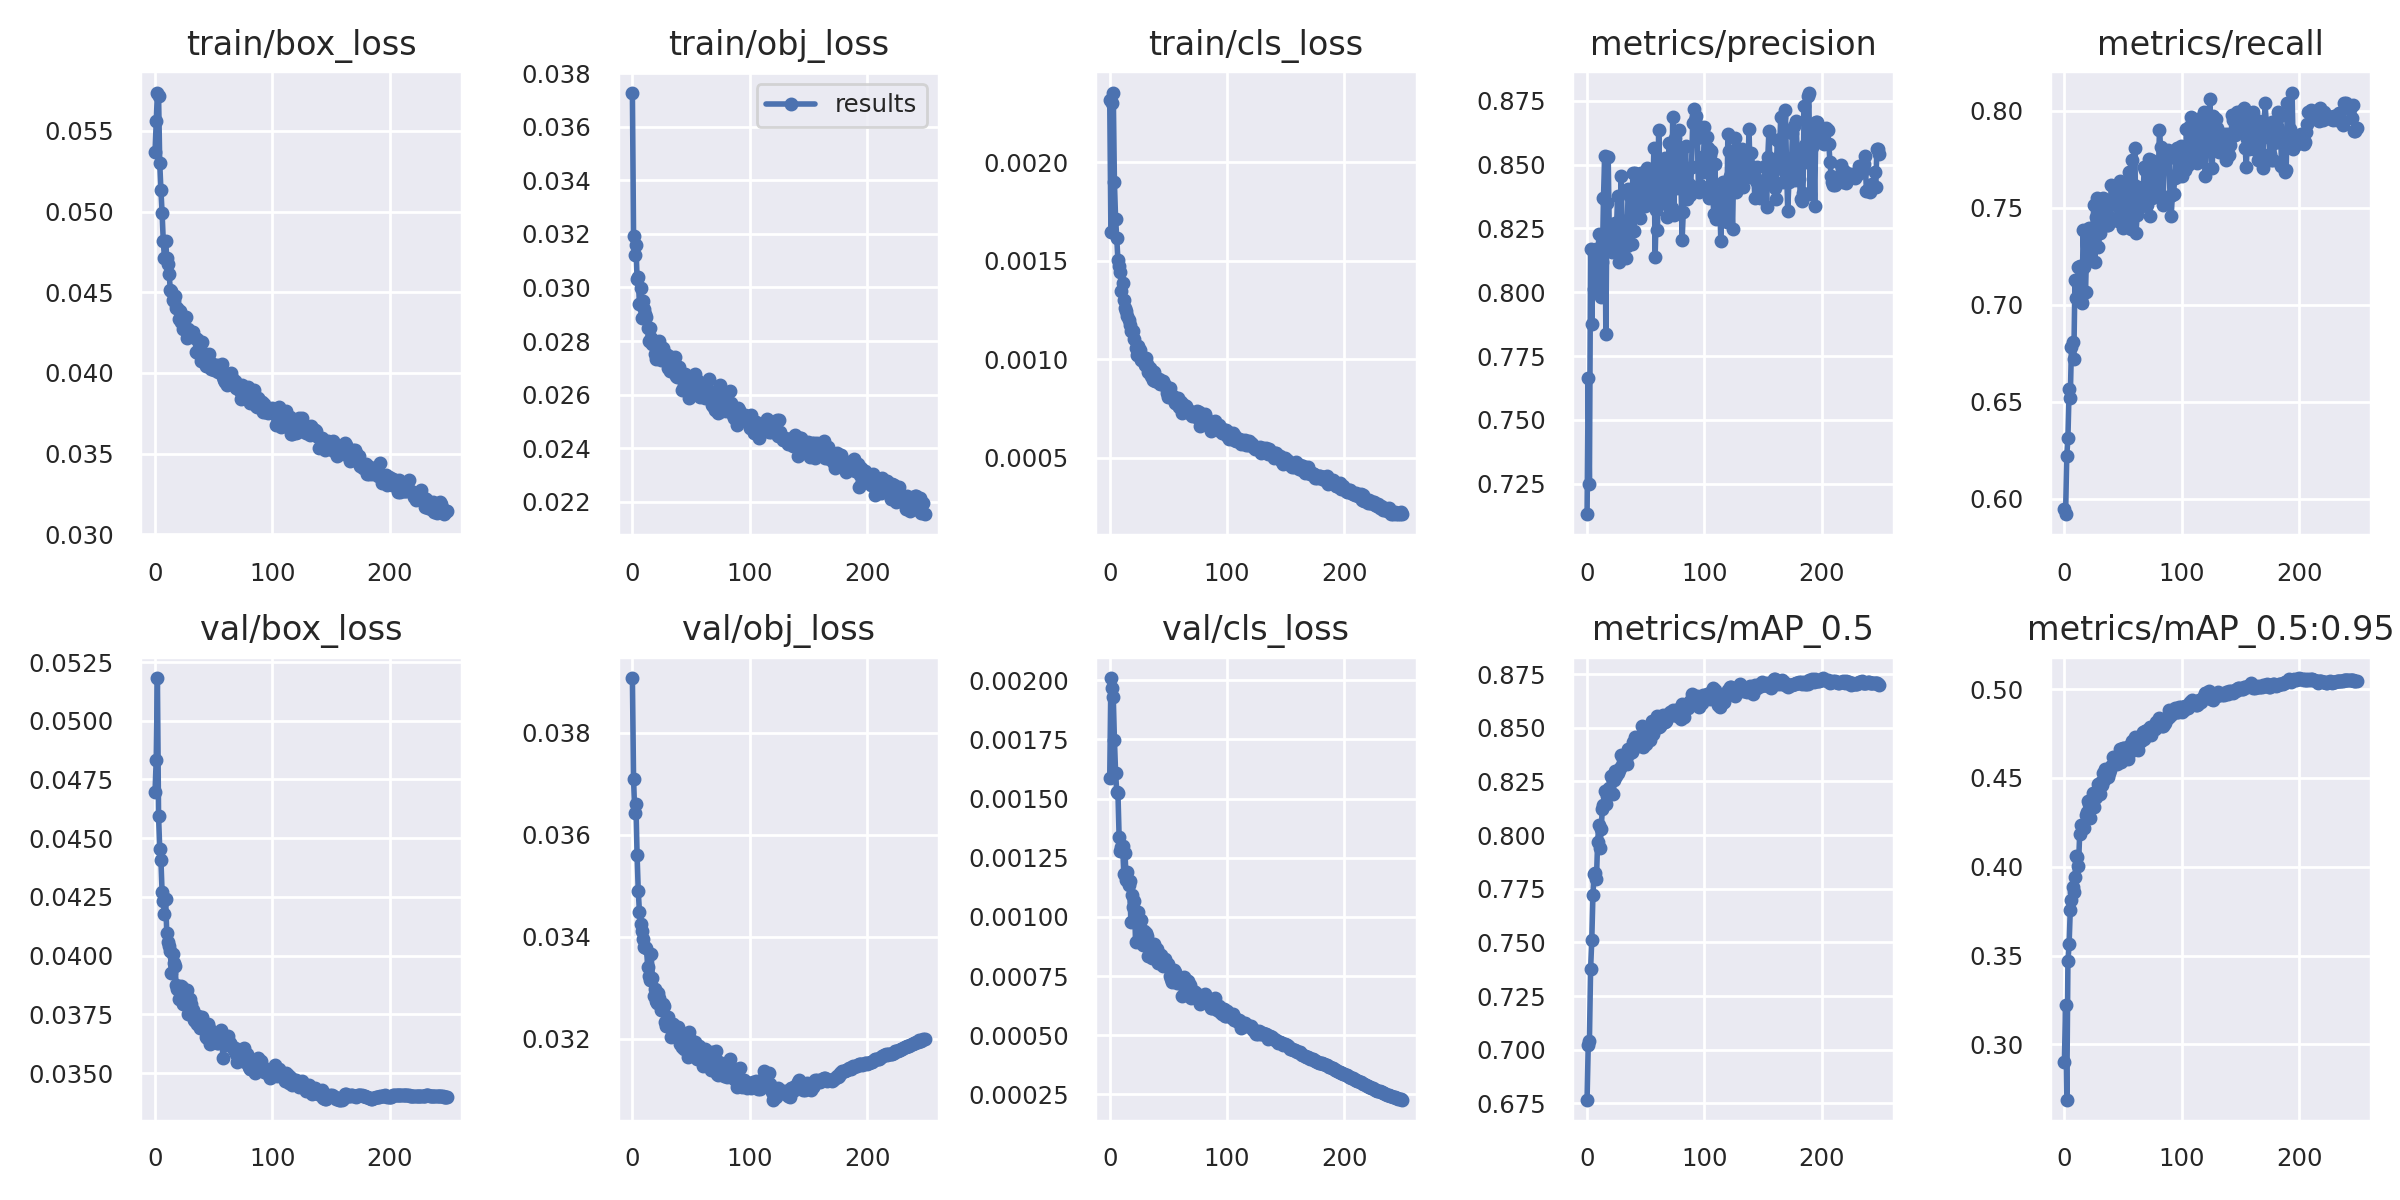

The data file committed next to this chart (first rows):
epoch, train/box_loss, train/obj_loss, train/cls_loss, metrics/precision, metrics/recall, metrics/mAP_0.5, metrics/mAP_0.5:0.95, val/box_loss, val/obj_loss, val/cls_loss, x/lr0, x/lr1, x/lr2
0, 0.0537, 0.03728, 0.002318, 0.7131, 0.5948, 0.6767, 0.2901, 0.04698, 0.03907, 0.001585, 0.003327, 0.003327, 0.07006
1, 0.05562, 0.03192, 0.001647, 0.7664, 0.5921, 0.7024, 0.3222, 0.04835, 0.0371, 0.002008, 0.006633, 0.006633, 0.04004
2, 0.05737, 0.03121, 0.002304, 0.725, 0.622, 0.7041, 0.2688, 0.05181, 0.03642, 0.001968, 0.009914, 0.009914, 0.009983
3, 0.05717, 0.0316, 0.002355, 0.8169, 0.6314, 0.7374, 0.347, 0.04594, 0.03661, 0.00193, 0.009881, 0.009881, 0.009881
4, 0.053, 0.03033, 0.001899, 0.7877, 0.6565, 0.7509, 0.3563, 0.04453, 0.0356, 0.001749, 0.009881, 0.009881, 0.009881
5, 0.05133, 0.03038, 0.001713, 0.8164, 0.6522, 0.7722, 0.3758, 0.04408, 0.0349, 0.001608, 0.009842, 0.009842, 0.009842
6, 0.04992, 0.02938, 0.001615, 0.8015, 0.6783, 0.7817, 0.3811, 0.0427, 0.03449, 0.001527, 0.009802, 0.009802, 0.009802
7, 0.04819, 0.03, 0.001503, 0.8088, 0.6807, 0.7825, 0.3884, 0.04232, 0.03424, 0.001525, 0.009762, 0.009762, 0.009762
8, 0.04713, 0.02888, 0.001476, 0.8169, 0.6718, 0.7796, 0.3858, 0.04176, 0.03412, 0.001338, 0.009723, 0.009723, 0.009723
9, 0.04817, 0.02951, 0.001445, 0.8032, 0.7129, 0.7968, 0.3941, 0.04242, 0.03395, 0.001279, 0.009683, 0.009683, 0.009683
10, 0.04714, 0.02919, 0.001346, 0.8228, 0.7035, 0.8049, 0.4058, 0.04095, 0.0338, 0.001295, 0.009644, 0.009644, 0.009644
11, 0.04676, 0.02902, 0.00139, 0.808, 0.7118, 0.7938, 0.4053, 0.04059, 0.0338, 0.001299, 0.009604, 0.009604, 0.009604
12, 0.04616, 0.02888, 0.001299, 0.7983, 0.7193, 0.8027, 0.4002, 0.04043, 0.03378, 0.001182, 0.009564, 0.009564, 0.009564
13, 0.04514, 0.02849, 0.001261, 0.8119, 0.72, 0.812, 0.4183, 0.04019, 0.03341, 0.001269, 0.009525, 0.009525, 0.009525
14, 0.04509, 0.028, 0.001248, 0.837, 0.7026, 0.8138, 0.4232, 0.03927, 0.03322, 0.001158, 0.009485, 0.009485, 0.009485
15, 0.04452, 0.0285, 0.00122, 0.8533, 0.7009, 0.8207, 0.4229, 0.04006, 0.03314, 0.001191, 0.009446, 0.009446, 0.009446
16, 0.04444, 0.02811, 0.001202, 0.7836, 0.7385, 0.8145, 0.4216, 0.03969, 0.03366, 0.001137, 0.009406, 0.009406, 0.009406
17, 0.04475, 0.0279, 0.001173, 0.8349, 0.7196, 0.8181, 0.4218, 0.03957, 0.03318, 0.001154, 0.009366, 0.009366, 0.009366
18, 0.04404, 0.02796, 0.001142, 0.8531, 0.7065, 0.8208, 0.4292, 0.03875, 0.03283, 0.0009782, 0.009327, 0.009327, 0.009327
19, 0.04402, 0.02751, 0.001144, 0.8212, 0.7306, 0.8221, 0.4306, 0.03858, 0.03296, 0.001093, 0.009287, 0.009287, 0.009287
20, 0.04333, 0.02734, 0.001142, 0.8219, 0.739, 0.8275, 0.437, 0.03813, 0.03273, 0.00104, 0.009248, 0.009248, 0.009248
21, 0.04382, 0.02778, 0.001105, 0.8157, 0.7396, 0.8265, 0.4352, 0.03848, 0.0327, 0.001068, 0.009208, 0.009208, 0.009208
22, 0.04312, 0.0275, 0.001057, 0.8202, 0.7245, 0.8193, 0.4272, 0.0387, 0.03289, 0.0008955, 0.009168, 0.009168, 0.009168
23, 0.04336, 0.028, 0.001024, 0.8182, 0.7355, 0.8255, 0.4335, 0.03867, 0.03279, 0.0009867, 0.009129, 0.009129, 0.009129
24, 0.04272, 0.02731, 0.001066, 0.8272, 0.7338, 0.8298, 0.4417, 0.03796, 0.03256, 0.001019, 0.009089, 0.009089, 0.009089
25, 0.04325, 0.02737, 0.001049, 0.8235, 0.7513, 0.8276, 0.4336, 0.03807, 0.03266, 0.0009817, 0.00905, 0.00905, 0.00905
26, 0.04344, 0.02772, 0.001048, 0.8375, 0.7219, 0.8288, 0.4384, 0.03821, 0.03267, 0.000939, 0.00901, 0.00901, 0.00901
27, 0.04216, 0.02737, 0.0009954, 0.8117, 0.7454, 0.8305, 0.439, 0.03854, 0.03264, 0.0009865, 0.00897, 0.00897, 0.00897
28, 0.04273, 0.02732, 0.001002, 0.8137, 0.7551, 0.8312, 0.4415, 0.03753, 0.03232, 0.0008806, 0.008931, 0.008931, 0.008931
29, 0.04248, 0.0275, 0.001009, 0.8455, 0.7299, 0.8371, 0.4466, 0.03754, 0.03225, 0.0009421, 0.008891, 0.008891, 0.008891
30, 0.04246, 0.027, 0.0009728, 0.8255, 0.7373, 0.8325, 0.4411, 0.03813, 0.03243, 0.0009113, 0.008852, 0.008852, 0.008852
31, 0.04235, 0.02744, 0.001006, 0.8243, 0.7464, 0.8353, 0.4476, 0.03796, 0.03229, 0.0009329, 0.008812, 0.008812, 0.008812
32, 0.04255, 0.02689, 0.0009774, 0.8281, 0.7408, 0.8336, 0.4461, 0.0377, 0.03228, 0.0009204, 0.008772, 0.008772, 0.008772
33, 0.04222, 0.02715, 0.0009374, 0.8136, 0.7548, 0.8355, 0.4527, 0.03726, 0.03202, 0.0008354, 0.008733, 0.008733, 0.008733
34, 0.04218, 0.02702, 0.0009534, 0.818, 0.7472, 0.8331, 0.4489, 0.0372, 0.03228, 0.0008335, 0.008693, 0.008693, 0.008693
35, 0.04129, 0.02716, 0.0009146, 0.8406, 0.7449, 0.84, 0.4551, 0.03727, 0.03229, 0.0008366, 0.008654, 0.008654, 0.008654
36, 0.0421, 0.02739, 0.0009411, 0.8396, 0.7411, 0.8387, 0.4529, 0.03708, 0.03221, 0.0008247, 0.008614, 0.008614, 0.008614
37, 0.04121, 0.02671, 0.0008962, 0.8379, 0.7411, 0.8381, 0.4506, 0.03742, 0.03217, 0.0008779, 0.008574, 0.008574, 0.008574
38, 0.04154, 0.02664, 0.000935, 0.819, 0.7533, 0.8388, 0.4527, 0.0369, 0.0321, 0.0008846, 0.008535, 0.008535, 0.008535
39, 0.04074, 0.02694, 0.0008898, 0.8466, 0.7454, 0.8432, 0.4545, 0.0371, 0.03223, 0.0008331, 0.008495, 0.008495, 0.008495
40, 0.0419, 0.02702, 0.0009023, 0.8242, 0.7617, 0.8405, 0.4569, 0.03739, 0.03199, 0.0008645, 0.008456, 0.008456, 0.008456
41, 0.04116, 0.02682, 0.0008846, 0.8466, 0.752, 0.8458, 0.462, 0.03705, 0.0319, 0.0008062, 0.008416, 0.008416, 0.008416
42, 0.04072, 0.02617, 0.0009007, 0.8364, 0.7559, 0.8442, 0.4586, 0.03704, 0.03184, 0.0008439, 0.008376, 0.008376, 0.008376
43, 0.04041, 0.02667, 0.0008762, 0.8314, 0.7582, 0.8445, 0.4596, 0.03655, 0.03208, 0.0008289, 0.008337, 0.008337, 0.008337
44, 0.04057, 0.02635, 0.0008785, 0.838, 0.7513, 0.8449, 0.4613, 0.03647, 0.03179, 0.0008398, 0.008297, 0.008297, 0.008297
45, 0.04044, 0.02676, 0.0008889, 0.8292, 0.7525, 0.8418, 0.4579, 0.0371, 0.0321, 0.0007945, 0.008258, 0.008258, 0.008258
46, 0.04119, 0.02646, 0.0008692, 0.8468, 0.7431, 0.8434, 0.4607, 0.03694, 0.03189, 0.000797, 0.008218, 0.008218, 0.008218
47, 0.04069, 0.02623, 0.0008699, 0.8382, 0.7637, 0.851, 0.466, 0.03622, 0.03163, 0.0008225, 0.008178, 0.008178, 0.008178
48, 0.04023, 0.02588, 0.0008618, 0.8399, 0.7454, 0.8409, 0.4592, 0.03676, 0.03213, 0.0008043, 0.008139, 0.008139, 0.008139
49, 0.04038, 0.0261, 0.0008284, 0.8338, 0.7611, 0.8456, 0.4665, 0.03655, 0.032, 0.000802, 0.008099, 0.008099, 0.008099
50, 0.04018, 0.02628, 0.0008069, 0.8457, 0.7396, 0.8427, 0.4666, 0.03669, 0.03183, 0.0008026, 0.00806, 0.00806, 0.00806
51, 0.0405, 0.02625, 0.0008551, 0.8487, 0.7497, 0.8482, 0.4668, 0.03639, 0.03183, 0.000749, 0.00802, 0.00802, 0.00802
52, 0.04023, 0.02671, 0.0008199, 0.8448, 0.7434, 0.8447, 0.4631, 0.03637, 0.03176, 0.0007383, 0.00798, 0.00798, 0.00798
53, 0.04047, 0.02676, 0.0008014, 0.8357, 0.763, 0.8477, 0.4656, 0.03628, 0.03193, 0.0007241, 0.007941, 0.007941, 0.007941
54, 0.04004, 0.02629, 0.0008156, 0.8447, 0.7464, 0.8442, 0.4609, 0.03627, 0.03187, 0.0007404, 0.007901, 0.007901, 0.007901
55, 0.04016, 0.02646, 0.0008045, 0.8353, 0.7683, 0.8531, 0.4682, 0.0363, 0.03159, 0.0007742, 0.007862, 0.007862, 0.007862
56, 0.0403, 0.02649, 0.0007795, 0.8392, 0.7505, 0.8469, 0.4644, 0.03684, 0.03169, 0.0007677, 0.007822, 0.007822, 0.007822
57, 0.04055, 0.02604, 0.0007733, 0.8567, 0.739, 0.8492, 0.4685, 0.03628, 0.03186, 0.0007189, 0.007782, 0.007782, 0.007782
58, 0.03972, 0.02592, 0.0008027, 0.814, 0.775, 0.85, 0.4705, 0.03563, 0.03161, 0.000734, 0.007743, 0.007743, 0.007743
59, 0.03958, 0.02629, 0.0007572, 0.8323, 0.7617, 0.8501, 0.4701, 0.03656, 0.03165, 0.0007194, 0.007703, 0.007703, 0.007703
... 190 more rows
